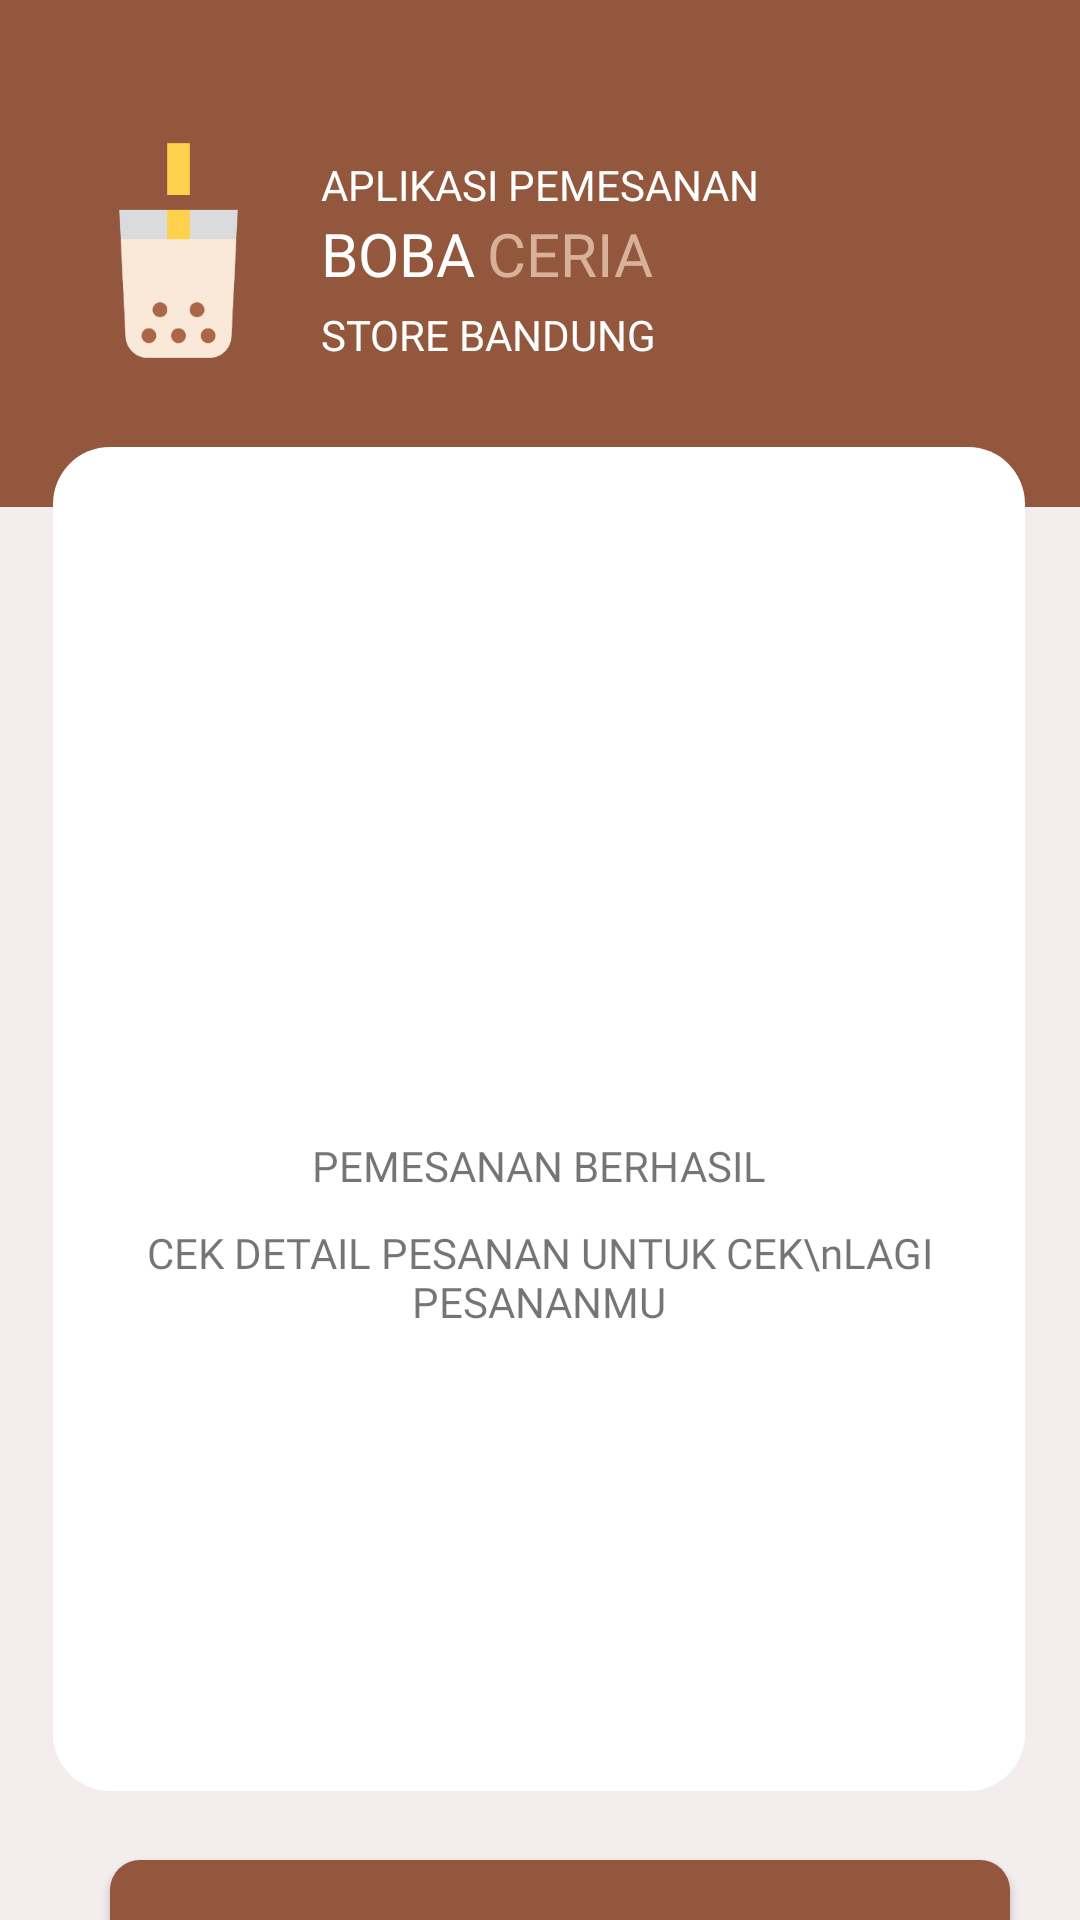

Android layout source for this screen:
<!-- AndroidManifest.xml: application theme AppTheme -->
<!-- res/layout/activity_separator.xml -->
<?xml version="1.0" encoding="utf-8"?>
<androidx.constraintlayout.widget.ConstraintLayout xmlns:android="http://schemas.android.com/apk/res/android"
    xmlns:app="http://schemas.android.com/apk/res-auto"
    xmlns:tools="http://schemas.android.com/tools"
    android:layout_width="match_parent"
    android:layout_height="match_parent"
    android:background="#F3EDED"
    tools:context=".separator">

    <View
        android:id="@+id/view2"
        android:layout_width="match_parent"
        android:layout_height="169dp"
        android:background="@color/coklat_header"
        app:layout_constraintEnd_toEndOf="parent"
        app:layout_constraintStart_toStartOf="parent"
        app:layout_constraintTop_toTopOf="parent" />


    <ImageView
        android:id="@+id/imageView2"
        android:layout_width="79dp"
        android:layout_height="79dp"
        android:layout_marginStart="20dp"
        android:layout_marginTop="44dp"
        android:src="@drawable/bubble_tea"
        app:layout_constraintStart_toStartOf="parent"
        app:layout_constraintTop_toTopOf="parent" />

    <TextView
        android:id="@+id/textView2"
        android:layout_width="wrap_content"
        android:layout_height="wrap_content"
        android:layout_marginStart="8dp"
        android:layout_marginTop="52dp"
        android:fontFamily="@font/nsregular"
        android:text="APLIKASI PEMESANAN"
        android:textColor="#FFFFFF"
        app:layout_constraintStart_toEndOf="@+id/imageView2"
        app:layout_constraintTop_toTopOf="parent" />

    <TextView

        android:id="@+id/textView"
        android:layout_width="wrap_content"
        android:layout_height="wrap_content"
        android:layout_marginStart="8dp"
        android:fontFamily="@font/nsregular"
        android:text="BOBA"
        android:textColor="#ffffff"
        android:textSize="20sp"
        app:layout_constraintStart_toEndOf="@+id/imageView2"
        app:layout_constraintTop_toBottomOf="@+id/textView2" />

    <TextView

        android:id="@+id/textView4"
        android:layout_width="wrap_content"
        android:layout_height="wrap_content"
        android:layout_marginStart="4dp"
        android:fontFamily="@font/nsbold"
        android:text="CERIA"
        android:textColor="#D8B19B"
        android:textSize="20sp"
        app:layout_constraintStart_toEndOf="@+id/textView"
        app:layout_constraintTop_toBottomOf="@+id/textView2" />

    <TextView
        android:id="@+id/textView5"
        android:layout_width="wrap_content"
        android:layout_height="wrap_content"
        android:layout_marginStart="8dp"
        android:layout_marginTop="4dp"
        android:fontFamily="@font/nsregular"
        android:text="STORE BANDUNG"
        android:textColor="#FFFFFF"
        app:layout_constraintStart_toEndOf="@+id/imageView2"
        app:layout_constraintTop_toBottomOf="@+id/textView" />

    <LinearLayout
        android:id="@+id/linearLayout"
        android:layout_width="324dp"
        android:layout_height="448dp"
        android:layout_marginTop="28dp"
        android:background="@drawable/bg_linear"
        android:orientation="vertical"
        app:layout_constraintEnd_toEndOf="parent"
        app:layout_constraintHorizontal_bias="0.494"
        app:layout_constraintStart_toStartOf="parent"
        app:layout_constraintTop_toBottomOf="@+id/textView5">

        <ImageView
            android:layout_width="150dp"
            android:layout_height="150dp"
            android:src="@drawable/sukses"
            android:layout_gravity="center"
            android:layout_marginTop="50dp"
            />

        <TextView
            android:layout_width="wrap_content"
            android:layout_height="wrap_content"
            android:text="PEMESANAN BERHASIL"
            android:layout_marginTop="30dp"
            android:layout_gravity="center"
            android:fontFamily="@font/nsbold"
            />
        <TextView
            android:layout_width="wrap_content"
            android:layout_height="wrap_content"
            android:text="CEK DETAIL PESANAN UNTUK CEK\nLAGI PESANANMU"
            android:layout_marginTop="10dp"
            android:layout_gravity="center"
            android:gravity="center"
            android:fontFamily="@font/nsbold"
            />

    </LinearLayout>
    <Button
        android:id="@+id/lanjut"
        android:layout_width="300dp"
        android:layout_height="75dp"
        android:layout_marginTop="620dp"
        android:background="@drawable/tmbl_coklat"
        android:fontFamily="@font/nsbold"
        android:text="CEK DETAIL PESANAN"
        android:textColor="#FFFFFF"
        android:textSize="20sp"
        app:layout_constraintEnd_toEndOf="parent"
        app:layout_constraintHorizontal_bias="0.612"
        app:layout_constraintStart_toStartOf="parent"
        app:layout_constraintTop_toTopOf="parent" />

</androidx.constraintlayout.widget.ConstraintLayout>
<!-- resources referenced by this layout -->
<resources>
  <color name="coklat_header">#93573D </color>
  <!-- drawable bg_linear (drawable) -->
  <?xml version="1.0" encoding="utf-8"?>
  <shape xmlns:android="http://schemas.android.com/apk/res/android">
      <solid
          android:color="#ffffff"
          />
      <corners
          android:radius="19dp"
          />
  
  </shape>
  <!-- drawable bubble_tea: png bitmap (drawable, 10783 bytes) -->
  <!-- drawable tmbl_coklat (drawable) -->
  <?xml version="1.0" encoding="utf-8"?>
  <shape xmlns:android="http://schemas.android.com/apk/res/android">
      <solid
          android:color="#93573D"
          />
      <corners
          android:radius="10dp"
          />
  </shape>
  <style name="AppTheme" parent="Theme.AppCompat.Light.NoActionBar">
          
          <item name="colorPrimary">@color/coklat_header</item>
          <item name="colorPrimaryDark">@color/coklat_header</item>
          <item name="colorAccent">@color/coklat_header</item>
      </style>
</resources>
